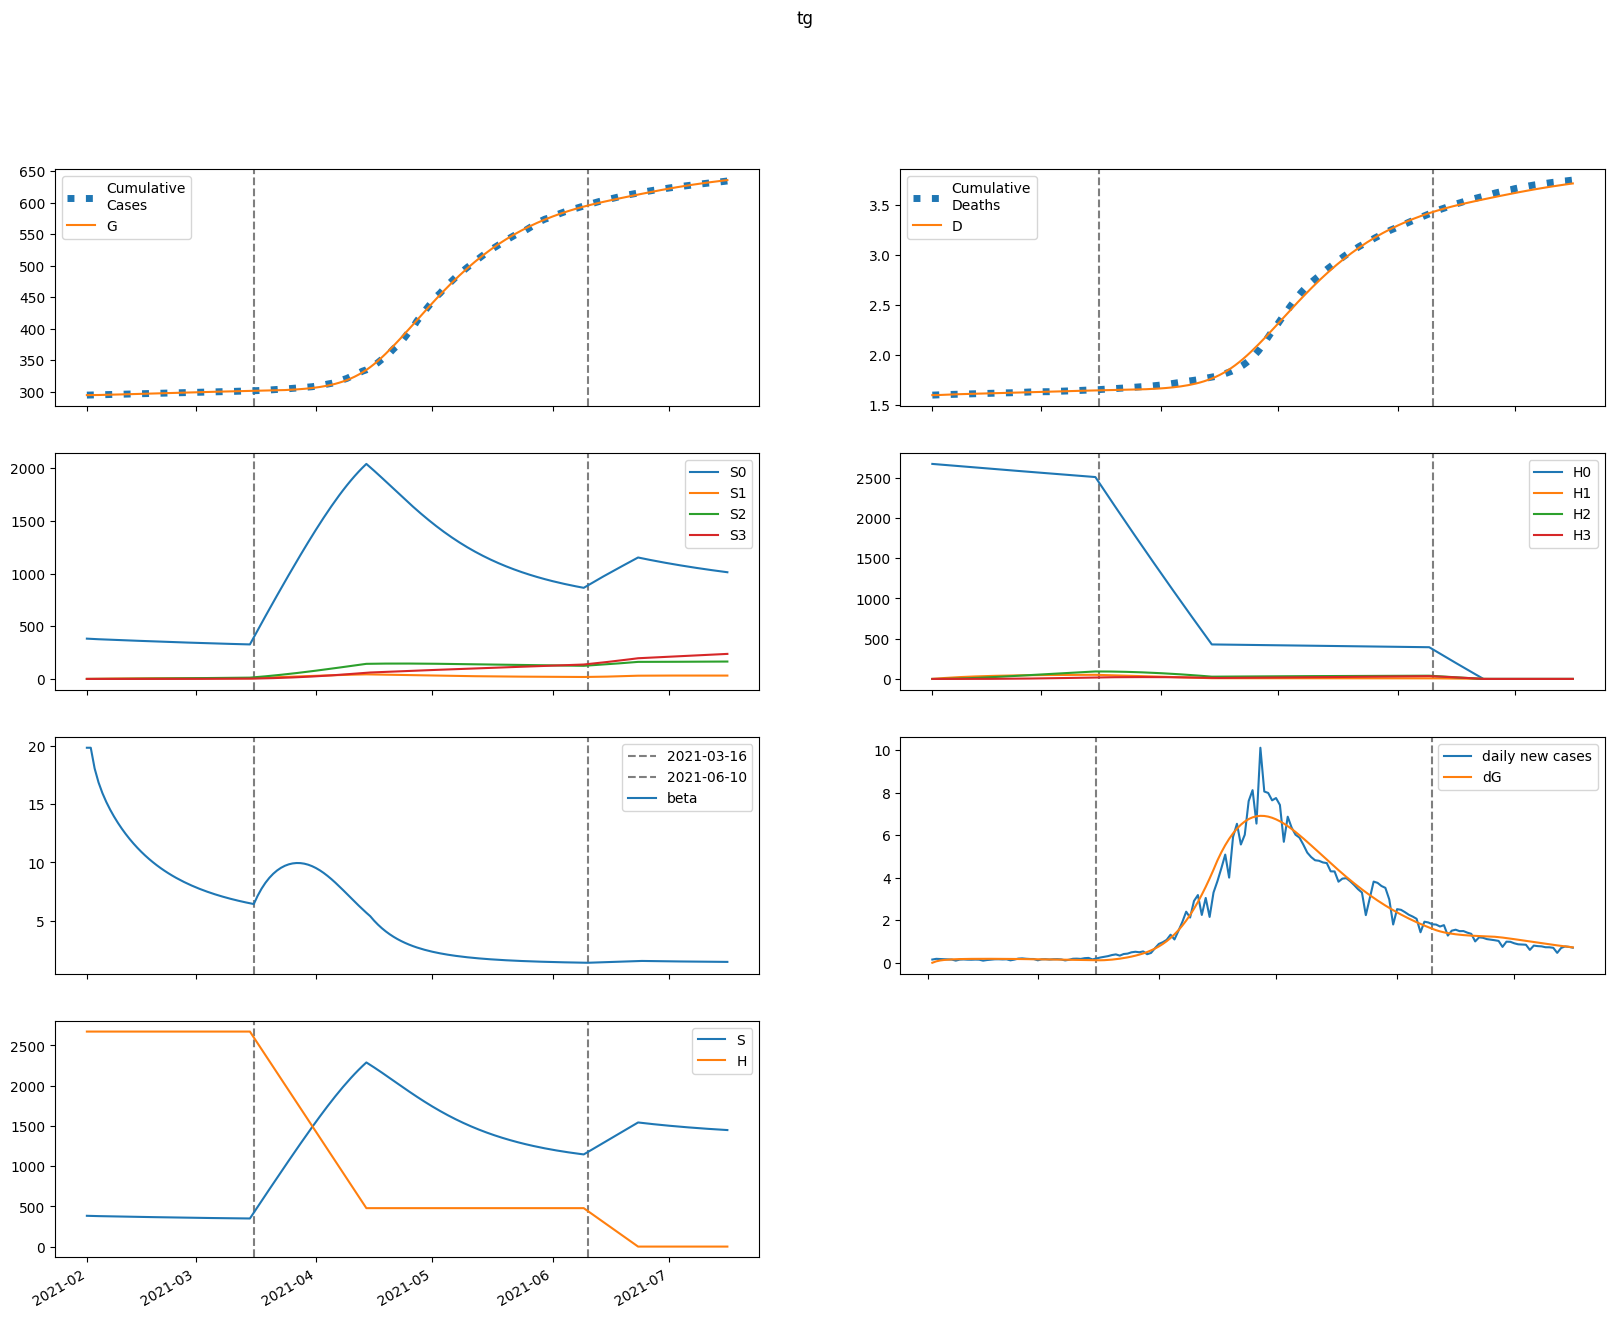

Data behind this chart, as committed beside it:
series, 2021-02-01, 2021-02-02, 2021-02-03, 2021-02-04, 2021-02-05, 2021-02-06, 2021-02-07, 2021-02-08, 2021-02-09, 2021-02-10, 2021-02-11, 2021-02-12, 2021-02-13, 2021-02-14, 2021-02-15, 2021-02-16, 2021-02-17, 2021-02-18, 2021-02-19, 2021-02-20, 2021-02-21, 2021-02-22, 2021-02-23
S, 382491, 380921, 379682, 378605, 377610, 376659, 375731, 374816, 373909, 373008, 372112, 371220, 370335, 369456, 368584, 367720, 366866, 366021, 365187, 364364, 363553, 362754, 361968
E, 5.809, 1574, 2498, 3076, 3456, 3716, 3900, 4035, 4134, 4209, 4263, 4301, 4327, 4340, 4344, 4338, 4325, 4305, 4278, 4245, 4207, 4164, 4117
I, 1555, 1028, 746.3, 600.3, 528.7, 497.7, 488.4, 490.2, 497.2, 506, 515.1, 523.4, 530.6, 536.4, 540.8, 543.8, 545.6, 546.3, 545.8, 544.3, 541.9, 538.7, 534.8
A, 5685, 5277, 5145, 5168, 5280, 5443, 5636, 5843, 6057, 6271, 6482, 6685, 6881, 7066, 7240, 7402, 7551, 7688, 7811, 7922, 8019, 8104, 8176
IH, 0.0, 216.9, 251.5, 229.5, 198.1, 172.5, 155.4, 145.6, 141, 139.6, 140.2, 141.7, 143.7, 145.6, 147.4, 148.9, 150.1, 150.9, 151.5, 151.6, 151.5, 151.1, 150.5
IN, 311, 572.4, 686.5, 726.2, 730.3, 719.5, 704.1, 689.4, 677.4, 668.7, 663.1, 660.3, 659.5, 660.4, 662.2, 664.6, 667.3, 669.9, 672.2, 674, 675.3, 675.9, 675.7
D, 1601, 1601, 1603, 1605, 1606, 1608, 1609, 1610, 1611, 1612, 1614, 1615, 1616, 1617, 1618, 1619, 1620, 1621, 1622, 1624, 1625, 1626, 1627
R, 0.0, 458.2, 1036, 1640, 2240, 2834, 3425, 4020, 4621, 5235, 5861, 6502, 7158, 7828, 8514, 9212, 9924, 10647, 11381, 12125, 12877, 13636, 14400
G, 294587, 294587, 294655, 294762, 294894, 295043, 295203, 295370, 295544, 295721, 295902, 296085, 296270, 296456, 296642, 296829, 297015, 297201, 297386, 297570, 297753, 297933, 298112
H, 2671181, 2671181, 2671181, 2671181, 2671181, 2671181, 2671181, 2671181, 2671181, 2671181, 2671181, 2671181, 2671181, 2671181, 2671181, 2671181, 2671181, 2671181, 2671181, 2671181, 2671181, 2671181, 2671181
S0, 382491, 380350, 378544, 376903, 375349, 373841, 372361, 370896, 369442, 367998, 366561, 365132, 363712, 362301, 360900, 359510, 358132, 356766, 355414, 354075, 352750, 351440, 350145
E0, 5.809, 1574, 2496, 3072, 3448, 3704, 3884, 4015, 4110, 4180, 4230, 4264, 4285, 4294, 4294, 4285, 4268, 4244, 4214, 4178, 4137, 4091, 4042
I0, 1555, 1028, 746.3, 600.2, 528.5, 497.2, 487.6, 489, 495.5, 503.9, 512.5, 520.2, 526.9, 532.1, 536, 538.5, 539.8, 540, 539, 537.1, 534.3, 530.7, 526.3
A0, 5685, 5277, 5145, 5168, 5279, 5441, 5632, 5837, 6048, 6259, 6466, 6666, 6856, 7037, 7206, 7362, 7506, 7637, 7755, 7859, 7951, 8029, 8095
IH0, 0.0, 216.9, 251.5, 229.5, 198.1, 172.5, 155.4, 145.5, 140.7, 139.3, 139.7, 141.1, 142.9, 144.7, 146.4, 147.7, 148.8, 149.5, 149.8, 149.9, 149.6, 149.1, 148.4
IN0, 311, 572.4, 686.5, 726.2, 730.3, 719.4, 704, 689.1, 676.9, 667.9, 662.1, 658.9, 657.7, 658.1, 659.4, 661.4, 663.5, 665.5, 667.3, 668.5, 669.2, 669.2, 668.5
D0, 1601, 1601, 1603, 1605, 1606, 1608, 1609, 1610, 1611, 1612, 1614, 1615, 1616, 1617, 1618, 1619, 1620, 1621, 1622, 1624, 1625, 1626, 1627
R0, 0.0, 458.2, 1036, 1640, 2240, 2834, 3425, 4019, 4620, 5232, 5858, 6497, 7151, 7819, 8502, 9197, 9905, 10623, 11352, 12090, 12836, 13588, 14345
G0, 294587, 294587, 294655, 294762, 294894, 295042, 295201, 295368, 295541, 295717, 295897, 296079, 296262, 296446, 296631, 296815, 296999, 297183, 297365, 297546, 297726, 297903, 298079
H0, 2671181, 2667174, 2663173, 2659178, 2655190, 2651207, 2647230, 2643259, 2639294, 2635335, 2631382, 2627435, 2623494, 2619559, 2615630, 2611706, 2607789, 2603877, 2599971, 2596071, 2592177, 2588289, 2584406
S1, 0.0, 571.4, 1098, 1582, 2029, 2441, 2821, 3170, 3491, 3787, 4059, 4308, 4537, 4748, 4940, 5117, 5278, 5426, 5560, 5683, 5796, 5898, 5990
E1, 0.0, 0.0, 1.859, 4.602, 7.841, 11.39, 15.13, 18.97, 22.86, 26.72, 30.49, 34.14, 37.62, 40.9, 43.97, 46.81, 49.4, 51.75, 53.85, 55.7, 57.32, 58.7, 59.86
I1, 0.0, 0.0, 0.0, 0.07986, 0.2505, 0.5024, 0.8211, 1.192, 1.603, 2.041, 2.496, 2.959, 3.421, 3.876, 4.318, 4.742, 5.143, 5.52, 5.87, 6.191, 6.483, 6.745, 6.978
A1, 0.0, 0.0, 0.0, 0.2919, 0.9939, 2.154, 3.788, 5.891, 8.448, 11.43, 14.81, 18.53, 22.56, 26.85, 31.34, 36, 40.76, 45.59, 50.45, 55.28, 60.06, 64.74, 69.31
IH1, 0.0, 0.0, 0.0, 0.0, 0.01114, 0.04049, 0.09026, 0.1595, 0.2458, 0.3461, 0.4572, 0.5761, 0.6999, 0.8262, 0.9526, 1.077, 1.198, 1.315, 1.426, 1.529, 1.626, 1.715, 1.796
IN1, 0.0, 0.0, 0.0, 0.0, 0.01597, 0.06352, 0.1539, 0.2935, 0.4851, 0.7282, 1.02, 1.356, 1.732, 2.139, 2.573, 3.026, 3.491, 3.962, 4.434, 4.9, 5.356, 5.797, 6.221
D1, 0.0, 0.0, 0.0, 0.0, 0.0, 8.467413012912766e-05, 0.0003925, 0.001079, 0.002291, 0.00416, 0.006791, 0.01027, 0.01465, 0.01997, 0.02625, 0.03349, 0.04168, 0.05079, 0.06078, 0.07162, 0.08325, 0.09561, 0.1086
R1, 0.0, 0.0, 0.0, 0.0, 0.02098, 0.1005, 0.2854, 0.6267, 1.176, 1.982, 3.091, 4.543, 6.376, 8.62, 11.3, 14.43, 18.03, 22.11, 26.67, 31.71, 37.22, 43.19, 49.62
G1, 0.0, 0.0, 0.0, 0.07986, 0.2776, 0.6145, 1.104, 1.754, 2.569, 3.551, 4.699, 6.009, 7.476, 9.093, 10.85, 12.74, 14.75, 16.87, 19.1, 21.41, 23.8, 26.27, 28.79
H1, 0.0, 4007, 7721, 11165, 14356, 17313, 20053, 22592, 24943, 27120, 29136, 31002, 32729, 34326, 35804, 37170, 38432, 39599, 40676, 41671, 42588, 43435, 44215
S2, 0.0, 0.0, 40.68, 118.3, 229.5, 371.2, 540.4, 734.5, 951, 1188, 1442, 1713, 1998, 2296, 2605, 2924, 3252, 3587, 3928, 4274, 4625, 4979, 5337
E2, 0.0, 0.0, 0.0, 0.04042, 0.1412, 0.3154, 0.5725, 0.919, 1.358, 1.89, 2.513, 3.223, 4.013, 4.877, 5.806, 6.792, 7.825, 8.897, 9.998, 11.12, 12.25, 13.39, 14.53
I2, 0.0, 0.0, 0.0, 0.0, 0.001737, 0.007213, 0.01832, 0.0367, 0.06373, 0.1004, 0.1476, 0.2054, 0.2742, 0.3535, 0.4431, 0.5421, 0.6499, 0.7655, 0.8879, 1.016, 1.149, 1.285, 1.424
A2, 0.0, 0.0, 0.0, 0.0, 0.006349, 0.02807, 0.07559, 0.1601, 0.2929, 0.4852, 0.7472, 1.088, 1.516, 2.038, 2.657, 3.378, 4.202, 5.129, 6.158, 7.286, 8.509, 9.822, 11.22
IH2, 0.0, 0.0, 0.0, 0.0, 0.0, 0.0002422, 0.001127, 0.003117, 0.006673, 0.01222, 0.0201, 0.0306, 0.04391, 0.06013, 0.07929, 0.1013, 0.1261, 0.1535, 0.1833, 0.2152, 0.249, 0.2844, 0.3211
IN2, 0.0, 0.0, 0.0, 0.0, 0.0, 0.0003473, 0.001735, 0.005121, 0.01164, 0.02253, 0.03902, 0.0623, 0.09344, 0.1334, 0.1828, 0.2422, 0.312, 0.3921, 0.4826, 0.5832, 0.6933, 0.8124, 0.9398
D2, 0.0, 0.0, 0.0, 0.0, 0.0, 0.0, 1.8413645171470741e-06, 1.040753380730448e-05, 3.4099306490104346e-05, 8.482384724745905e-05, 0.0001777, 0.0003305, 0.0005631, 0.0008969, 0.001354, 0.001957, 0.002727, 0.003686, 0.004853, 0.006247, 0.007883, 0.009776, 0.01194
R2, 0.0, 0.0, 0.0, 0.0, 0.0, 0.0004563, 0.002649, 0.008914, 0.02278, 0.04898, 0.09348, 0.1633, 0.2666, 0.4122, 0.6096, 0.8689, 1.2, 1.614, 2.121, 2.732, 3.455, 4.3, 5.276
G2, 0.0, 0.0, 0.0, 0.0, 0.001737, 0.007803, 0.02136, 0.04596, 0.08544, 0.1438, 0.225, 0.333, 0.4714, 0.6439, 0.8534, 1.103, 1.395, 1.731, 2.113, 2.543, 3.021, 3.547, 4.123
H2, 0.0, 0.0, 286.2, 834.3, 1622, 2628, 3833, 5220, 6772, 8473, 10309, 12267, 14336, 16503, 18758, 21092, 23496, 25962, 28481, 31048, 33654, 36296, 38966
S3, 0.0, 0.0, 0.0, 0.4838, 1.891, 4.62, 9.033, 15.46, 24.19, 35.49, 49.6, 66.73, 87.08, 110.8, 138.1, 169, 203.7, 242.3, 284.8, 331.4, 382.1, 437, 496
E3, 0.0, 0.0, 0.0, 0.0, 0.0002543, 0.001156, 0.003203, 0.006965, 0.01306, 0.02213, 0.03479, 0.05165, 0.07326, 0.1001, 0.1326, 0.1711, 0.2159, 0.2671, 0.3248, 0.3892, 0.4602, 0.5376, 0.6213
I3, 0.0, 0.0, 0.0, 0.0, 0.0, 1.0927419402621142e-05, 5.69104936284999e-05, 0.0001752, 0.000415, 0.0008353, 0.001503, 0.002487, 0.003862, 0.005699, 0.008066, 0.01103, 0.01463, 0.01894, 0.02399, 0.0298, 0.03641, 0.04382, 0.05205
A3, 0.0, 0.0, 0.0, 0.0, 0.0, 3.994557877299965e-05, 0.0002187, 0.0007061, 0.001749, 0.003675, 0.006887, 0.01186, 0.01912, 0.02925, 0.04287, 0.06062, 0.08314, 0.1111, 0.145, 0.1856, 0.2334, 0.2889, 0.3526
IH3, 0.0, 0.0, 0.0, 0.0, 0.0, 0.0, 1.52405097372807e-06, 8.69723862005388e-06, 2.8773267604328264e-05, 7.222745863116885e-05, 0.0001525, 0.0002856, 0.0004893, 0.0007827, 0.001185, 0.001716, 0.002393, 0.003234, 0.004254, 0.005467, 0.006882, 0.00851, 0.01036
IN3, 0.0, 0.0, 0.0, 0.0, 0.0, 0.0, 2.1854838805242283e-06, 1.3218666848695051e-05, 4.615044165760613e-05, 0.0001218, 0.0002694, 0.0005269, 0.0009403, 0.001563, 0.002453, 0.003674, 0.005293, 0.007375, 0.009985, 0.01319, 0.01704, 0.0216, 0.02692
D3, 0.0, 0.0, 0.0, 0.0, 0.0, 0.0, 0.0, 1.1585702839360726e-08, 7.770135376701456e-08, 2.964332294901108e-07, 8.455000828749308e-07, 2.004930666953864e-06, 4.176098468582575e-06, 7.895942803154484e-06, 1.3845809497357455e-05, 2.2854847618820718e-05, 3.5898274973516525e-05, 5.409107443530431e-05, 7.867782314359028e-05, 0.000111, 0.0001526, 0.0002049, 0.0002696
R3, 0.0, 0.0, 0.0, 0.0, 0.0, 0.0, 2.8707766092765663e-06, 1.9691608374286985e-05, 7.684071155938528e-05, 0.0002241, 0.0005434, 0.001157, 0.002234, 0.004, 0.006738, 0.0108, 0.01659, 0.02459, 0.03534, 0.04946, 0.06761, 0.0905, 0.1189
G3, 0.0, 0.0, 0.0, 0.0, 0.0, 1.0927419402621142e-05, 6.062002848275221e-05, 0.0001982, 0.0004975, 0.001059, 0.00201, 0.003504, 0.005724, 0.008872, 0.01317, 0.01887, 0.02622, 0.0355, 0.04697, 0.06093, 0.07766, 0.09743, 0.1205
H3, 0.0, 0.0, 0.0, 3.407, 13.34, 32.65, 63.93, 109.6, 171.7, 252.3, 353.2, 475.9, 622, 792.6, 989.1, 1212, 1463, 1743, 2052, 2391, 2761, 3162, 3594
beta, 19.84, 19.84, 18.06, 16.87, 15.95, 15.19, 14.52, 13.93, 13.39, 12.89, 12.44, 12.01, 11.62, 11.25, 10.91, 10.59, 10.3, 10.02, 9.756, 9.511, 9.281, 9.065, 8.862
